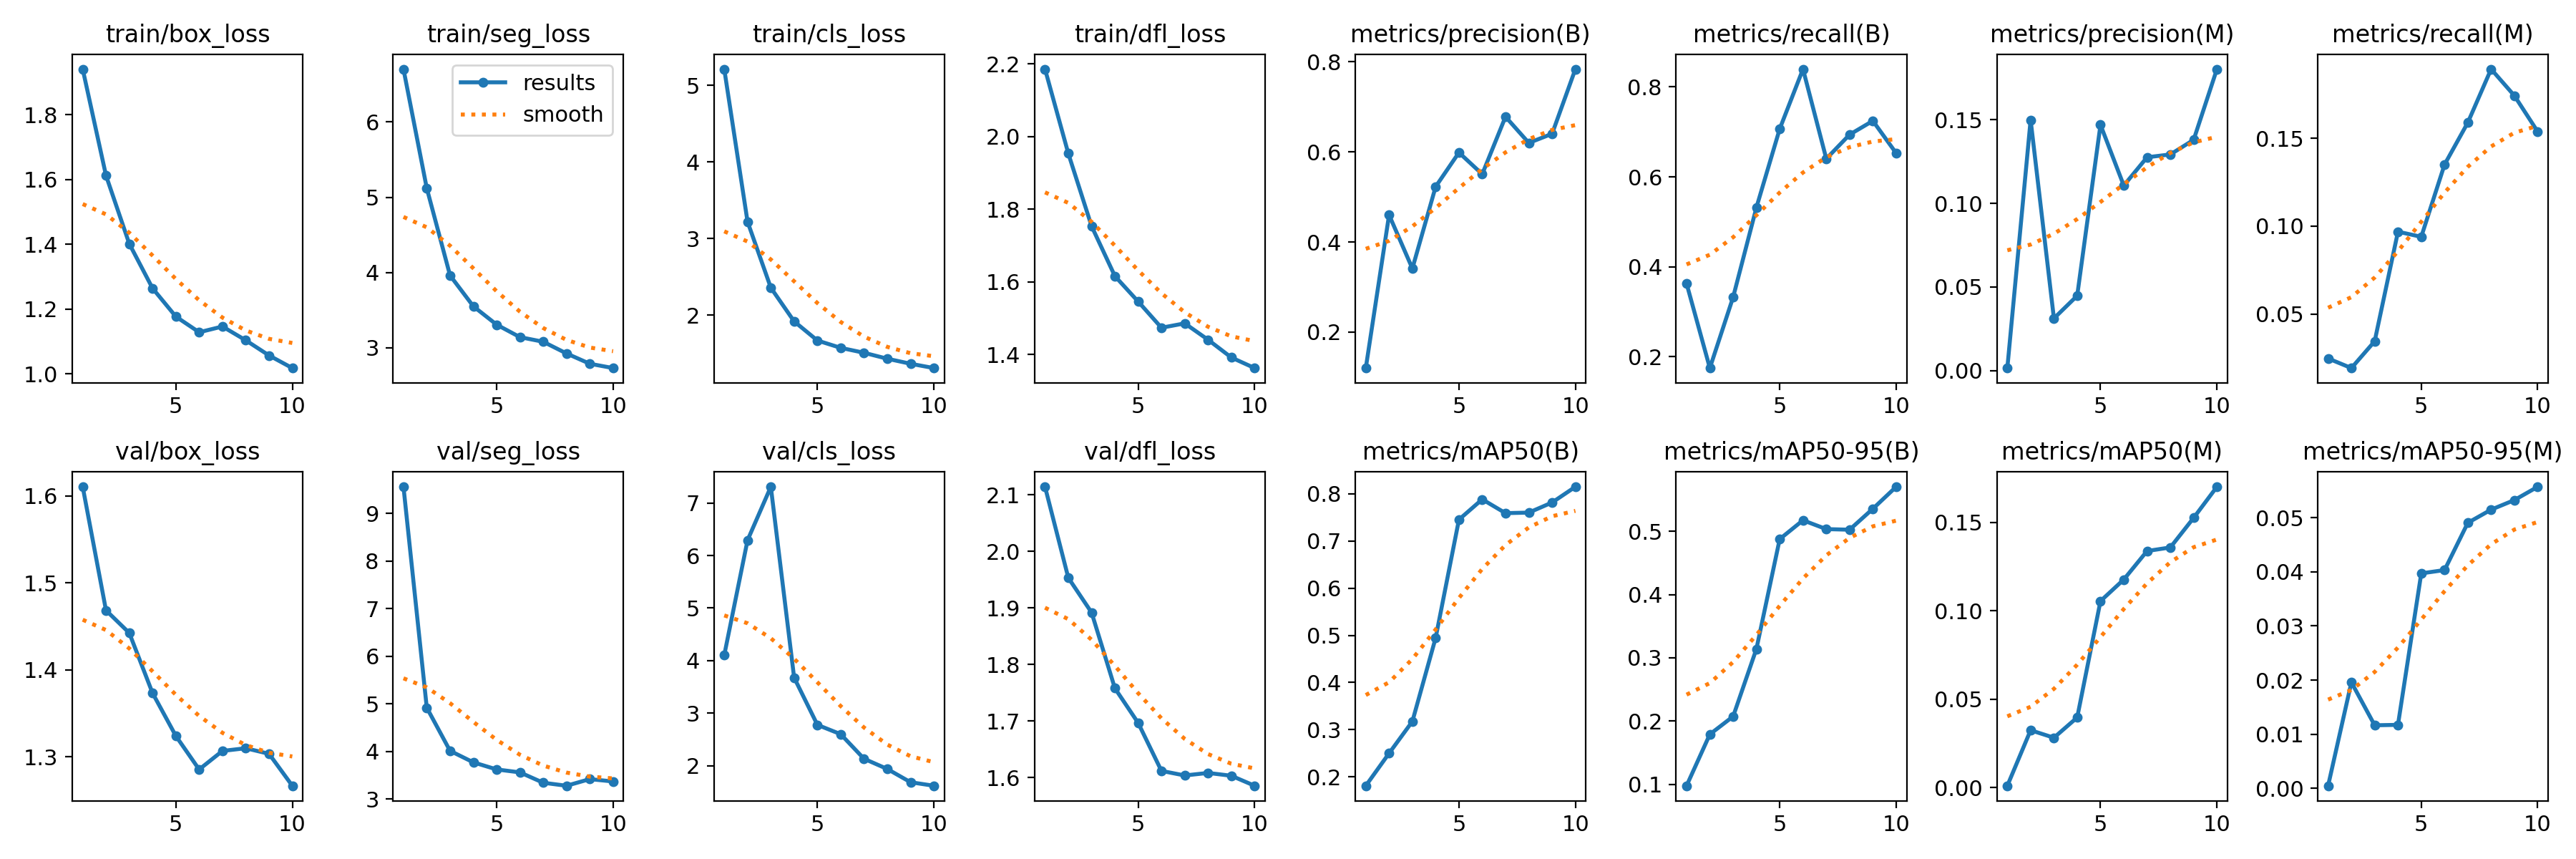

The data file committed next to this chart (first rows):
epoch, train/box_loss, train/seg_loss, train/cls_loss, train/dfl_loss, metrics/precision(B), metrics/recall(B), metrics/mAP50(B), metrics/mAP50-95(B), metrics/precision(M), metrics/recall(M), metrics/mAP50(M), metrics/mAP50-95(M), val/box_loss, val/seg_loss, val/cls_loss, val/dfl_loss, lr/pg0, lr/pg1, lr/pg2
1, 1.941, 6.702, 5.214, 2.185, 0.12, 0.3626, 0.1812, 0.09754, 0.00145, 0.02479, 0.00098, 0.00049, 1.61, 9.559, 4.104, 2.115, 2.668e-05, 2.668e-05, 2.668e-05
2, 1.612, 5.12, 3.22, 1.953, 0.4602, 0.1746, 0.25, 0.1789, 0.1499, 0.01933, 0.0324, 0.0196, 1.468, 4.921, 6.29, 1.953, 5.4087e-05, 5.4087e-05, 5.4087e-05
3, 1.401, 3.961, 2.357, 1.753, 0.3411, 0.3324, 0.3175, 0.2072, 0.03116, 0.03458, 0.02816, 0.01166, 1.442, 4.015, 7.307, 1.892, 7.4891e-05, 7.4891e-05, 7.4891e-05
4, 1.264, 3.551, 1.917, 1.616, 0.5229, 0.5319, 0.4948, 0.314, 0.04472, 0.09688, 0.03962, 0.01174, 1.373, 3.774, 3.676, 1.758, 8.9091e-05, 8.9091e-05, 8.9091e-05
5, 1.177, 3.308, 1.667, 1.546, 0.5987, 0.7066, 0.7453, 0.4877, 0.147, 0.09396, 0.1055, 0.03972, 1.324, 3.625, 2.776, 1.696, 9.6688e-05, 9.6688e-05, 9.6688e-05
6, 1.128, 3.142, 1.571, 1.473, 0.5506, 0.8396, 0.7884, 0.5174, 0.1106, 0.135, 0.1177, 0.04033, 1.286, 3.563, 2.599, 1.612, 9.7682e-05, 9.7682e-05, 9.7682e-05
7, 1.146, 3.08, 1.507, 1.486, 0.6782, 0.6401, 0.7591, 0.5035, 0.1276, 0.1589, 0.1338, 0.04906, 1.307, 3.345, 2.132, 1.603, 9.2073e-05, 9.2073e-05, 9.2073e-05
8, 1.103, 2.925, 1.429, 1.44, 0.62, 0.6939, 0.7602, 0.5025, 0.1293, 0.1893, 0.1358, 0.05149, 1.31, 3.282, 1.937, 1.608, 7.986e-05, 7.986e-05, 7.986e-05
9, 1.056, 2.788, 1.363, 1.391, 0.6403, 0.7245, 0.7816, 0.5357, 0.138, 0.1742, 0.1526, 0.05326, 1.304, 3.421, 1.685, 1.603, 6.1044e-05, 6.1044e-05, 6.1044e-05
10, 1.018, 2.731, 1.307, 1.362, 0.784, 0.6526, 0.8149, 0.5704, 0.1803, 0.1537, 0.1702, 0.05571, 1.267, 3.372, 1.618, 1.585, 3.5624e-05, 3.5624e-05, 3.5624e-05
